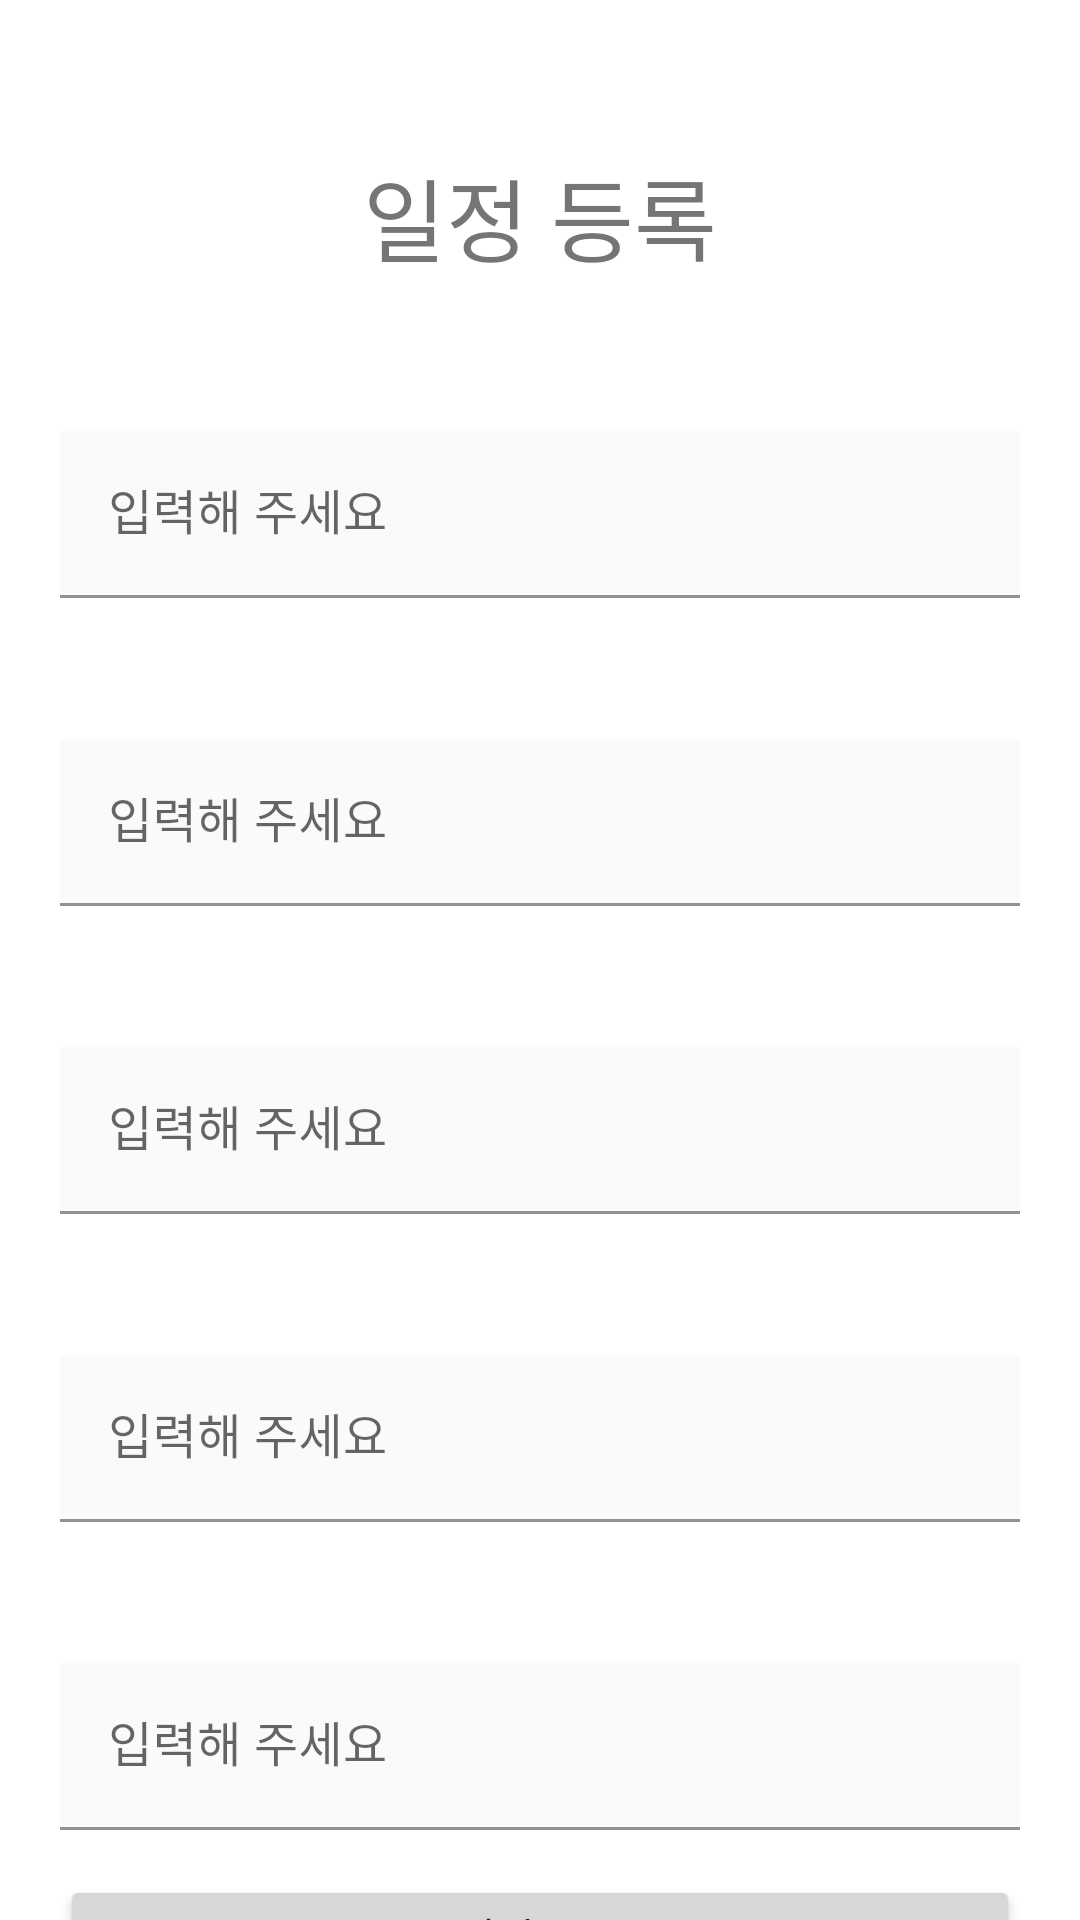

Here is an Android app screen rendered from its layout file. Give the layout XML and the strings, colors and styles it references.
<!-- AndroidManifest.xml: application theme Theme.DateDiary -->
<!-- res/layout/activity_add_schedule.xml -->
<?xml version="1.0" encoding="utf-8"?>
<RelativeLayout xmlns:android="http://schemas.android.com/apk/res/android"
    xmlns:app="http://schemas.android.com/apk/res-auto"
    xmlns:tools="http://schemas.android.com/tools"
    android:layout_width="match_parent"
    android:layout_height="match_parent">

    <LinearLayout
        android:layout_width="match_parent"
        android:layout_height="wrap_content"
        android:orientation="vertical">

        <TextView
            android:layout_width="match_parent"
            android:layout_height="match_parent"
            android:layout_margin="50dp"
            android:gravity="center"
            android:text="일정 등록"
            android:textSize="30dp" />

        <LinearLayout
            android:id="@+id/signin_layout"
            android:layout_width="match_parent"
            android:layout_height="wrap_content"
            android:orientation="vertical">


            <com.google.android.material.textfield.TextInputLayout
                android:layout_width="match_parent"
                android:layout_height="wrap_content"
                android:layout_marginLeft="20dp"
                android:layout_marginRight="20dp">

                <TextView
                    android:layout_width="match_parent"
                    android:layout_height="match_parent"
                    android:layout_marginTop="20dp"
                    android:textSize="20dp" />

                <EditText
                    android:background="#FAFAFA"
                    android:id="@+id/edittext1"
                    android:layout_width="match_parent"
                    android:layout_height="wrap_content"
                    android:hint="입력해 주세요" />

            </com.google.android.material.textfield.TextInputLayout>

            <com.google.android.material.textfield.TextInputLayout
                android:layout_width="match_parent"
                android:layout_height="wrap_content"
                android:layout_marginLeft="20dp"
                android:layout_marginRight="20dp"
                app:boxCornerRadiusBottomStart="10dp">

                <TextView
                    android:layout_width="match_parent"
                    android:layout_height="match_parent"
                    android:layout_marginTop="20dp"
                    android:textSize="20dp" />

                <EditText
                    android:background="#FAFAFA"
                    android:id="@+id/edittext2"
                    android:layout_width="match_parent"
                    android:layout_height="wrap_content"
                    android:hint="입력해 주세요"
                    android:inputType="time" />

            </com.google.android.material.textfield.TextInputLayout>

            <com.google.android.material.textfield.TextInputLayout
                android:layout_width="match_parent"
                android:layout_height="wrap_content"
                android:layout_marginLeft="20dp"
                android:layout_marginRight="20dp"
                app:boxCornerRadiusBottomStart="10dp">

                <TextView
                    android:layout_width="match_parent"
                    android:layout_height="match_parent"
                    android:layout_marginTop="20dp"
                    android:textSize="20dp" />

                <EditText
                    android:background="#FAFAFA"
                    android:id="@+id/edittext3"
                    android:layout_width="match_parent"
                    android:layout_height="wrap_content"
                    android:hint="입력해 주세요"
                    android:inputType="date" />

            </com.google.android.material.textfield.TextInputLayout>

            <com.google.android.material.textfield.TextInputLayout
                android:layout_width="match_parent"
                android:layout_height="wrap_content"
                android:layout_marginLeft="20dp"
                android:layout_marginRight="20dp"
                app:boxCornerRadiusBottomStart="10dp">

                <TextView
                    android:layout_width="match_parent"
                    android:layout_height="match_parent"
                    android:layout_marginTop="20dp"
                    android:textSize="20dp" />

                <EditText
                    android:background="#FAFAFA"
                    android:id="@+id/edittext4"
                    android:layout_width="match_parent"
                    android:layout_height="wrap_content"
                    android:hint="입력해 주세요"
                    android:inputType="datetime" />
            </com.google.android.material.textfield.TextInputLayout>

            <com.google.android.material.textfield.TextInputLayout
                android:layout_width="match_parent"
                android:layout_height="wrap_content"
                android:layout_marginLeft="20dp"
                android:layout_marginRight="20dp"
                app:boxCornerRadiusBottomStart="10dp">

                <EditText
                    android:background="#FAFAFA"
                    android:id="@+id/edittext5"
                    android:layout_width="match_parent"
                    android:layout_height="wrap_content"
                    android:hint="입력해 주세요"
                    android:inputType="text" />
            </com.google.android.material.textfield.TextInputLayout>


            <Button
                android:id="@+id/email_login_button"
                android:layout_width="match_parent"
                android:layout_height="40dp"
                android:layout_marginLeft="20dp"
                android:layout_marginTop="15dp"
                android:layout_marginRight="20dp"
                android:layout_marginBottom="35dp"
                android:text="일정 등록" />

        </LinearLayout>

    </LinearLayout>


</RelativeLayout>
<!-- resources referenced by this layout -->
<resources>
  <style name="Theme.DateDiary" parent="Theme.MaterialComponents.DayNight.NoActionBar">
          
          <item name="colorPrimary">@color/purple_500</item>
          <item name="colorPrimaryVariant">@color/purple_700</item>
          <item name="colorOnPrimary">@color/white</item>
          
          <item name="colorSecondary">@color/teal_200</item>
          <item name="colorSecondaryVariant">@color/teal_700</item>
          <item name="colorOnSecondary">@color/black</item>
          
          <item name="android:statusBarColor">?attr/colorPrimaryVariant</item>
          
      </style>
  <!-- not gathered from this repository: default colours our renderer supplied (Android Studio template values) -->
  <color name="purple_500">#FF6200EE</color>
  <color name="purple_700">#FF3700B3</color>
  <color name="teal_200">#FF03DAC5</color>
  <color name="teal_700">#FF018786</color>
  <color name="black">#FF000000</color>
  <color name="white">#FFFFFFFF</color>
</resources>
